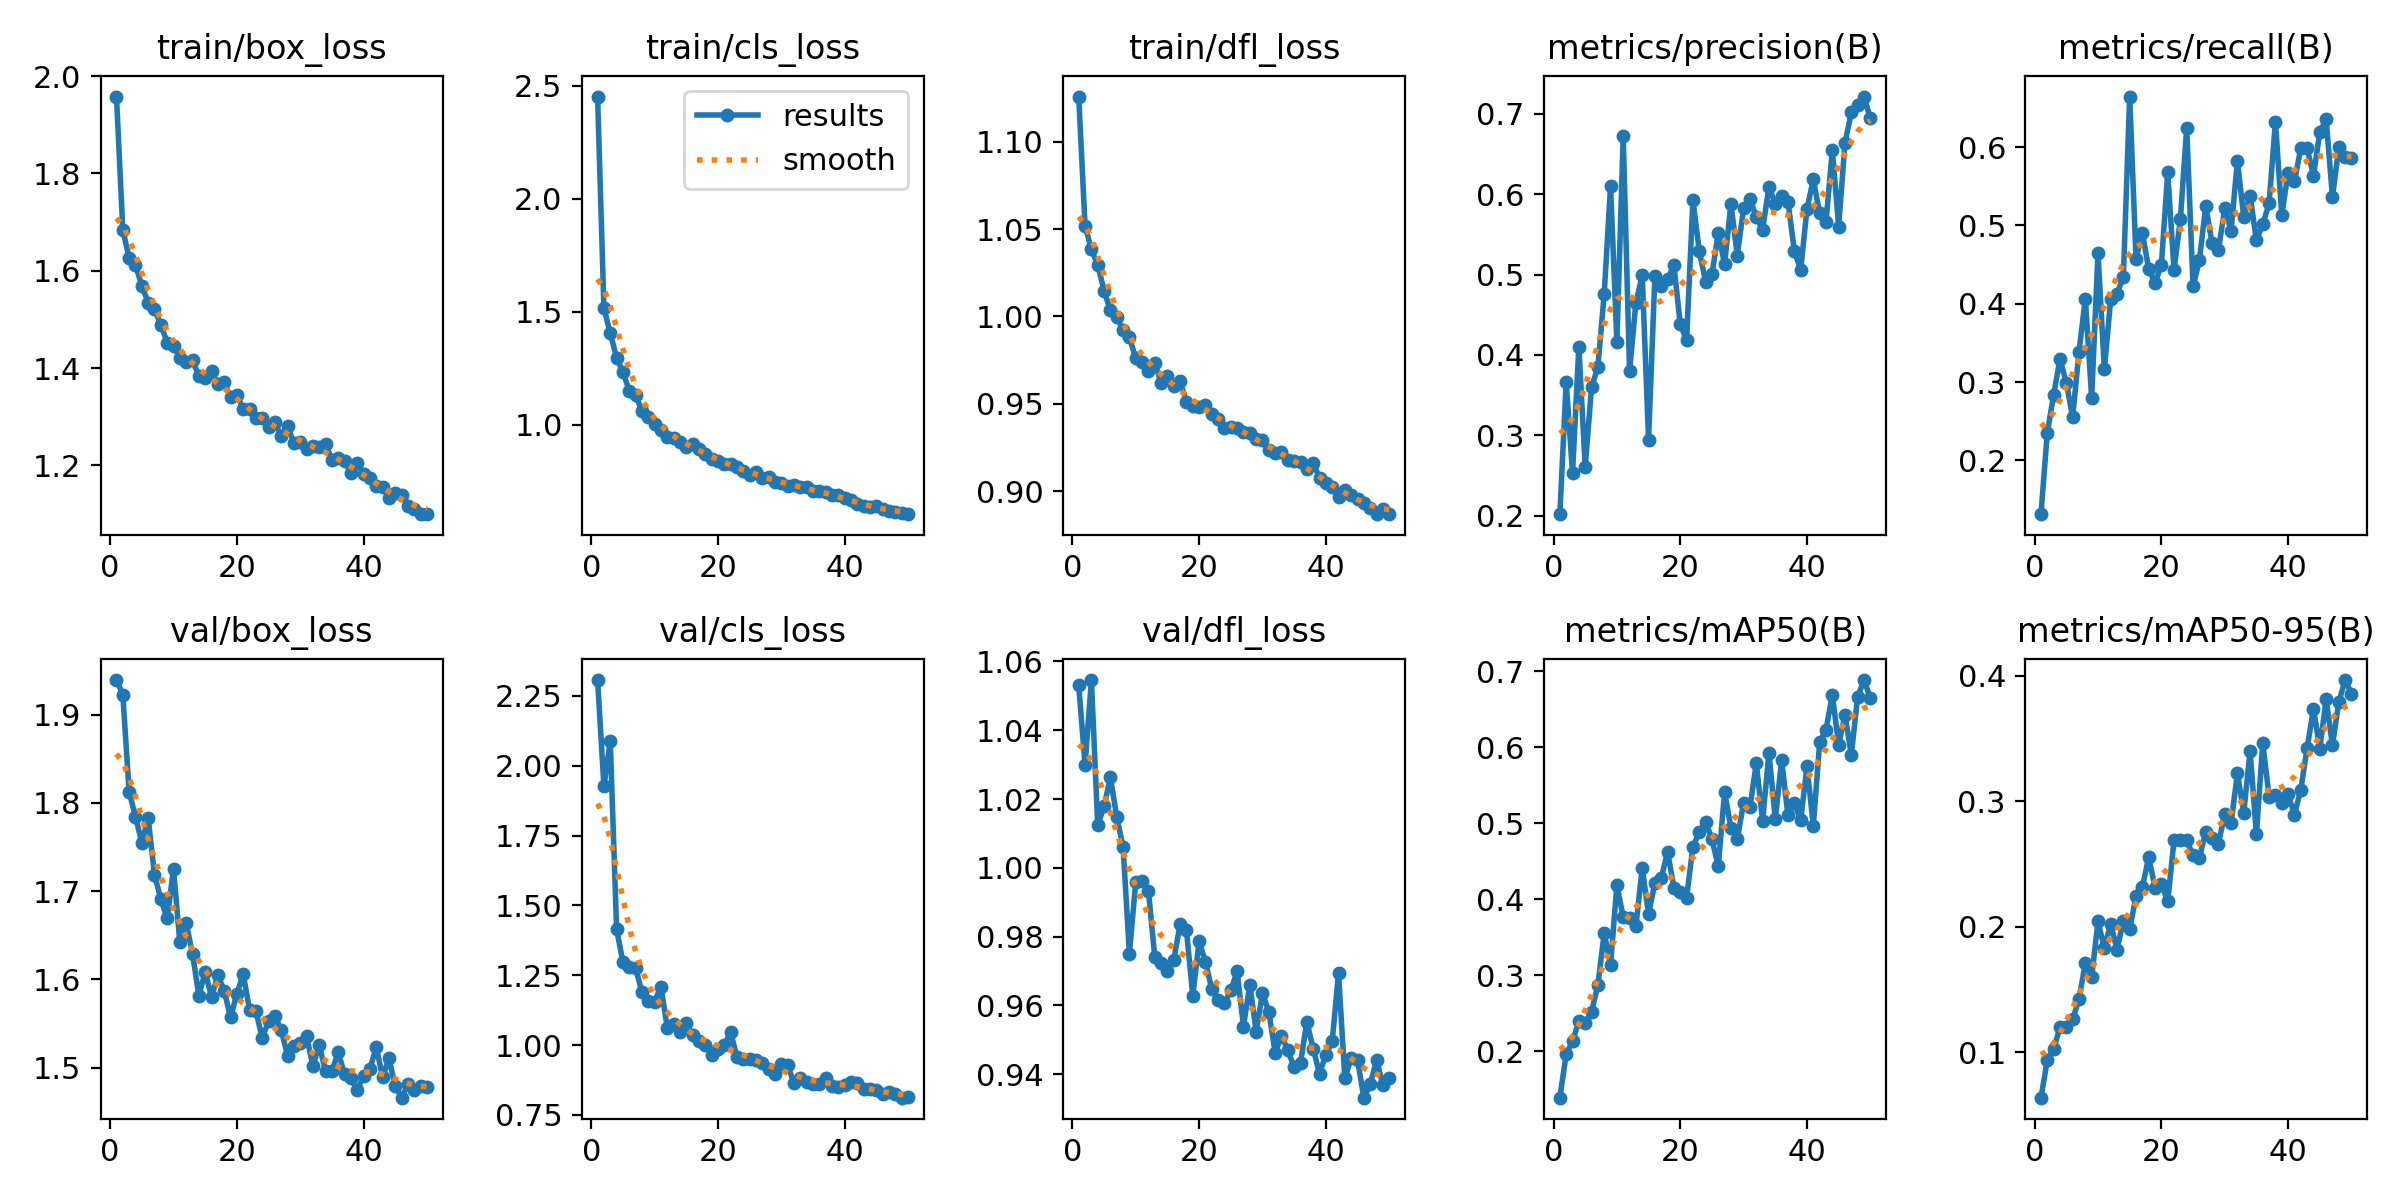

Data behind this chart, as committed beside it:
epoch, train/box_loss, train/cls_loss, train/dfl_loss, metrics/precision(B), metrics/recall(B), metrics/mAP50(B), metrics/mAP50-95(B), val/box_loss, val/cls_loss, val/dfl_loss, lr/pg0, lr/pg1, lr/pg2
1, 1.958, 2.453, 1.126, 0.202, 0.1313, 0.1387, 0.06368, 1.939, 2.307, 1.053, 0.0004128, 0.0004128, 0.0004128
2, 1.684, 1.515, 1.052, 0.3663, 0.2354, 0.1956, 0.09356, 1.923, 1.926, 1.03, 0.0008131, 0.0008131, 0.0008131
3, 1.625, 1.405, 1.038, 0.2531, 0.2837, 0.2131, 0.1023, 1.813, 2.088, 1.055, 0.001197, 0.001197, 0.001197
4, 1.613, 1.296, 1.03, 0.4105, 0.3295, 0.239, 0.1197, 1.784, 1.415, 1.012, 0.001176, 0.001176, 0.001176
5, 1.569, 1.233, 1.015, 0.2609, 0.2992, 0.2375, 0.1197, 1.755, 1.297, 1.018, 0.001151, 0.001151, 0.001151
6, 1.535, 1.15, 1.003, 0.36, 0.2552, 0.2516, 0.1261, 1.782, 1.278, 1.026, 0.001126, 0.001126, 0.001126
7, 1.521, 1.129, 0.9998, 0.3846, 0.3387, 0.2869, 0.1425, 1.719, 1.276, 1.015, 0.001102, 0.001102, 0.001102
8, 1.489, 1.062, 0.992, 0.4758, 0.4067, 0.3551, 0.1707, 1.691, 1.189, 1.006, 0.001077, 0.001077, 0.001077
9, 1.452, 1.032, 0.9881, 0.6102, 0.2803, 0.3134, 0.16, 1.669, 1.158, 0.9751, 0.001052, 0.001052, 0.001052
10, 1.446, 1.002, 0.976, 0.4163, 0.4648, 0.4184, 0.2043, 1.726, 1.155, 0.996, 0.001027, 0.001027, 0.001027
11, 1.421, 0.9746, 0.974, 0.6718, 0.3161, 0.3764, 0.1828, 1.642, 1.209, 0.9961, 0.001002, 0.001002, 0.001002
12, 1.413, 0.9439, 0.9686, 0.38, 0.4056, 0.3752, 0.2024, 1.664, 1.062, 0.9934, 0.0009778, 0.0009778, 0.0009778
13, 1.416, 0.9406, 0.9736, 0.465, 0.4129, 0.3642, 0.1817, 1.629, 1.076, 0.9741, 0.000953, 0.000953, 0.000953
14, 1.383, 0.9237, 0.962, 0.4989, 0.4343, 0.4411, 0.2049, 1.582, 1.046, 0.9723, 0.0009283, 0.0009283, 0.0009283
15, 1.379, 0.9017, 0.9657, 0.2947, 0.6647, 0.3803, 0.1979, 1.608, 1.078, 0.9699, 0.0009035, 0.0009035, 0.0009035
16, 1.394, 0.9146, 0.9603, 0.4985, 0.4575, 0.4215, 0.2242, 1.58, 1.036, 0.9732, 0.0008787, 0.0008787, 0.0008787
17, 1.367, 0.8897, 0.9628, 0.4855, 0.4905, 0.4276, 0.2315, 1.604, 1.015, 0.9836, 0.000854, 0.000854, 0.000854
18, 1.37, 0.8706, 0.9512, 0.4944, 0.4447, 0.4623, 0.2555, 1.587, 1.002, 0.9819, 0.0008293, 0.0008293, 0.0008293
19, 1.34, 0.848, 0.949, 0.5117, 0.4262, 0.4154, 0.2309, 1.557, 0.9641, 0.9628, 0.0008045, 0.0008045, 0.0008045
20, 1.345, 0.8399, 0.9482, 0.4382, 0.4496, 0.4096, 0.2341, 1.584, 0.985, 0.9787, 0.0007797, 0.0007797, 0.0007797
21, 1.315, 0.8252, 0.9495, 0.4181, 0.5677, 0.4019, 0.2202, 1.606, 1.001, 0.9725, 0.000755, 0.000755, 0.000755
22, 1.316, 0.826, 0.9444, 0.5923, 0.4429, 0.4692, 0.2688, 1.566, 1.046, 0.9648, 0.0007302, 0.0007302, 0.0007302
23, 1.297, 0.81, 0.9411, 0.5294, 0.5081, 0.4879, 0.2694, 1.564, 0.9568, 0.9615, 0.0007055, 0.0007055, 0.0007055
24, 1.298, 0.7923, 0.9358, 0.4913, 0.625, 0.502, 0.2688, 1.534, 0.9496, 0.9606, 0.0006808, 0.0006808, 0.0006808
25, 1.278, 0.7784, 0.9368, 0.5001, 0.4224, 0.4791, 0.257, 1.552, 0.9512, 0.9644, 0.000656, 0.000656, 0.000656
26, 1.288, 0.7896, 0.9363, 0.5517, 0.4556, 0.4432, 0.2551, 1.558, 0.9474, 0.9699, 0.0006312, 0.0006312, 0.0006312
27, 1.26, 0.7641, 0.9339, 0.5131, 0.525, 0.541, 0.2752, 1.543, 0.9371, 0.9538, 0.0006065, 0.0006065, 0.0006065
28, 1.281, 0.7655, 0.933, 0.5882, 0.4771, 0.4939, 0.2706, 1.513, 0.9148, 0.966, 0.0005818, 0.0005818, 0.0005818
29, 1.245, 0.7472, 0.93, 0.5235, 0.4683, 0.479, 0.2661, 1.525, 0.8967, 0.9524, 0.000557, 0.000557, 0.000557
30, 1.249, 0.743, 0.9295, 0.5827, 0.5221, 0.527, 0.2898, 1.528, 0.9341, 0.9635, 0.0005322, 0.0005322, 0.0005322
31, 1.233, 0.7281, 0.9236, 0.5944, 0.4931, 0.5211, 0.2826, 1.535, 0.9289, 0.9581, 0.0005075, 0.0005075, 0.0005075
32, 1.239, 0.7321, 0.9215, 0.5711, 0.5828, 0.5788, 0.3222, 1.502, 0.8629, 0.9463, 0.0004827, 0.0004827, 0.0004827
33, 1.237, 0.7236, 0.9225, 0.5557, 0.5108, 0.5033, 0.2909, 1.526, 0.8838, 0.9511, 0.000458, 0.000458, 0.000458
34, 1.243, 0.7226, 0.9178, 0.6093, 0.538, 0.593, 0.3399, 1.496, 0.8669, 0.947, 0.0004332, 0.0004332, 0.0004332
35, 1.212, 0.7055, 0.9173, 0.5881, 0.4812, 0.5049, 0.2735, 1.496, 0.8624, 0.9419, 0.0004085, 0.0004085, 0.0004085
36, 1.216, 0.7047, 0.9164, 0.5975, 0.5013, 0.5831, 0.3463, 1.517, 0.8593, 0.9432, 0.0003837, 0.0003837, 0.0003837
37, 1.208, 0.6999, 0.9126, 0.5907, 0.5282, 0.5105, 0.3037, 1.492, 0.8811, 0.9552, 0.000359, 0.000359, 0.000359
38, 1.184, 0.6887, 0.9161, 0.5298, 0.6327, 0.5271, 0.3053, 1.488, 0.8528, 0.9474, 0.0003343, 0.0003343, 0.0003343
39, 1.205, 0.6873, 0.9075, 0.5054, 0.5131, 0.5039, 0.2983, 1.475, 0.8495, 0.9402, 0.0003095, 0.0003095, 0.0003095
40, 1.183, 0.6726, 0.9045, 0.5817, 0.5676, 0.5747, 0.3056, 1.49, 0.8577, 0.9456, 0.0002848, 0.0002848, 0.0002848
41, 1.173, 0.6673, 0.9022, 0.6183, 0.5562, 0.4969, 0.2893, 1.498, 0.8669, 0.9496, 0.00026, 0.00026, 0.00026
42, 1.157, 0.6468, 0.8963, 0.5761, 0.5984, 0.6063, 0.3092, 1.523, 0.8659, 0.9694, 0.0002352, 0.0002352, 0.0002352
43, 1.154, 0.6413, 0.9007, 0.5655, 0.5988, 0.6231, 0.3423, 1.489, 0.8424, 0.9388, 0.0002105, 0.0002105, 0.0002105
44, 1.133, 0.6327, 0.8977, 0.6543, 0.5636, 0.6689, 0.3739, 1.51, 0.8419, 0.9447, 0.0001857, 0.0001857, 0.0001857
45, 1.142, 0.6371, 0.8957, 0.5596, 0.6191, 0.6031, 0.342, 1.479, 0.8403, 0.9441, 0.000161, 0.000161, 0.000161
46, 1.138, 0.6254, 0.8929, 0.664, 0.6357, 0.6428, 0.3812, 1.466, 0.8249, 0.9332, 0.0001363, 0.0001363, 0.0001363
47, 1.115, 0.6152, 0.8901, 0.7016, 0.5363, 0.5901, 0.3447, 1.481, 0.8339, 0.937, 0.0001115, 0.0001115, 0.0001115
48, 1.11, 0.612, 0.8869, 0.7106, 0.5996, 0.6667, 0.3792, 1.475, 0.8235, 0.9441, 8.675e-05, 8.675e-05, 8.675e-05
49, 1.099, 0.6079, 0.8895, 0.7214, 0.5874, 0.6885, 0.3966, 1.479, 0.8118, 0.937, 6.2e-05, 6.2e-05, 6.2e-05
50, 1.1, 0.6031, 0.8868, 0.6943, 0.5866, 0.6649, 0.3859, 1.478, 0.8138, 0.939, 3.725e-05, 3.725e-05, 3.725e-05
